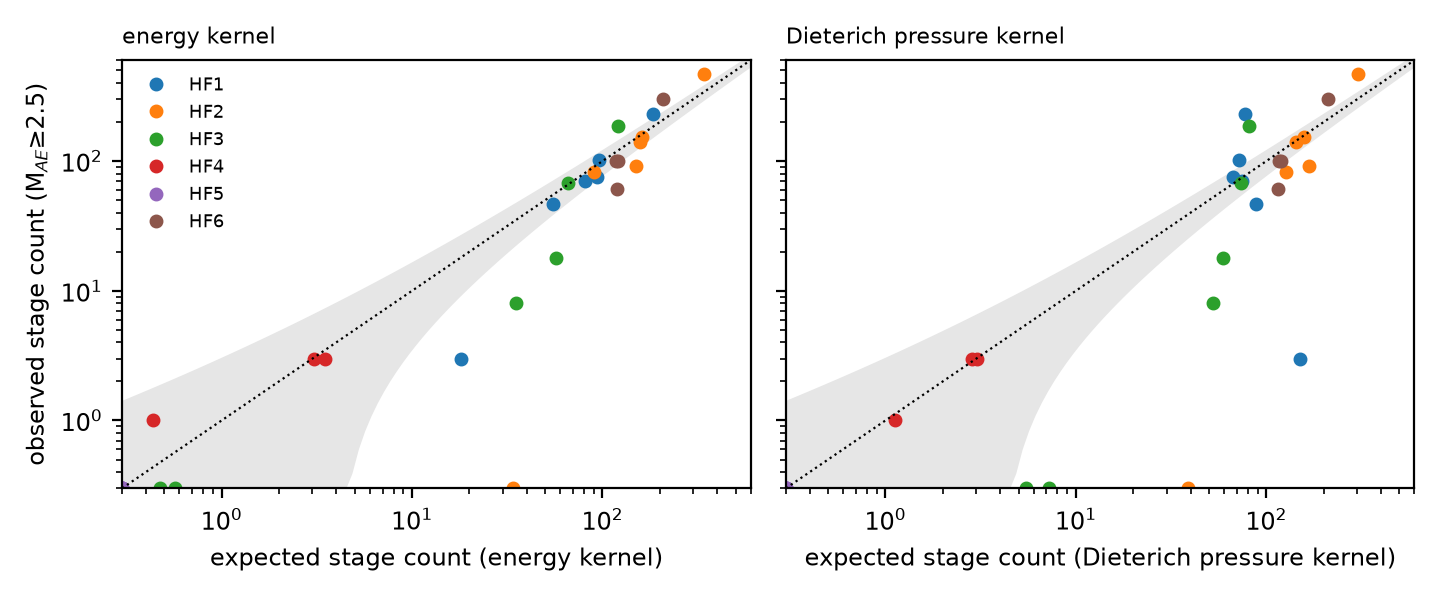

Source data for this figure (header and first rows):
kernel, test, part, stage, observed, expected
K2, HF1, 0, 0, 3, 17.97
K2, HF1, 0, 1, 47, 55.28
K2, HF1, 0, 2, 70, 81.35
K2, HF1, 0, 3, 102, 95.87
K2, HF1, 0, 4, 76, 93.45
K2, HF1, 0, 5, 231, 185.1
K2, HF2, 0, 0, 83, 90.09
K2, HF2, 0, 1, 92, 150
K2, HF2, 0, 2, 0, 34.06
K2, HF2, 0, 3, 154, 161.3
K2, HF2, 0, 4, 141, 157.9
K2, HF2, 0, 5, 466, 342.7
K2, HF3, 0, 0, 0, 0.4736
K2, HF3, 0, 1, 0, 0.5725
K2, HF3, 0, 2, 8, 35.01
K2, HF3, 0, 3, 18, 56.67
K2, HF3, 0, 4, 68, 66.28
K2, HF3, 0, 5, 185, 120
K2, HF4, 0, 0, 1, 0.4384
K2, HF4, 0, 1, 3, 3.068
K2, HF4, 0, 2, 3, 3.494
K2, HF5, 0, 0, 0, 0.0
K2, HF5, 0, 1, 0, 0.0
K2, HF5, 0, 2, 0, 0.0
K2, HF5, 0, 3, 0, 0.0
K2, HF5, 0, 4, 0, 0.0
K2, HF5, 0, 5, 0, 0.0
K2, HF6, 0, 0, 303, 206.8
K2, HF6, 1, 0, 100, 120
K2, HF6, 1, 1, 100, 117.7
K2, HF6, 1, 2, 61, 119.5
K1, HF1, 0, 0, 3, 149.4
K1, HF1, 0, 1, 47, 88.56
K1, HF1, 0, 2, 70, 74.9
K1, HF1, 0, 3, 102, 71.68
K1, HF1, 0, 4, 76, 66.87
K1, HF1, 0, 5, 231, 77.55
K1, HF2, 0, 0, 83, 126.3
K1, HF2, 0, 1, 92, 168
K1, HF2, 0, 2, 0, 38.98
K1, HF2, 0, 3, 154, 158.5
K1, HF2, 0, 4, 141, 143
K1, HF2, 0, 5, 466, 301.3
K1, HF3, 0, 0, 0, 7.223
K1, HF3, 0, 1, 0, 5.464
K1, HF3, 0, 2, 8, 52.31
K1, HF3, 0, 3, 18, 58.91
K1, HF3, 0, 4, 68, 73.55
K1, HF3, 0, 5, 185, 81.55
K1, HF4, 0, 0, 1, 1.127
K1, HF4, 0, 1, 3, 2.855
K1, HF4, 0, 2, 3, 3.018
K1, HF5, 0, 0, 0, 0.0
K1, HF5, 0, 1, 0, 0.0
K1, HF5, 0, 2, 0, 0.0
K1, HF5, 0, 3, 0, 0.0
K1, HF5, 0, 4, 0, 0.0
K1, HF5, 0, 5, 0, 0.0
K1, HF6, 0, 0, 303, 211.5
K1, HF6, 1, 0, 100, 119.9
... 2 more rows
